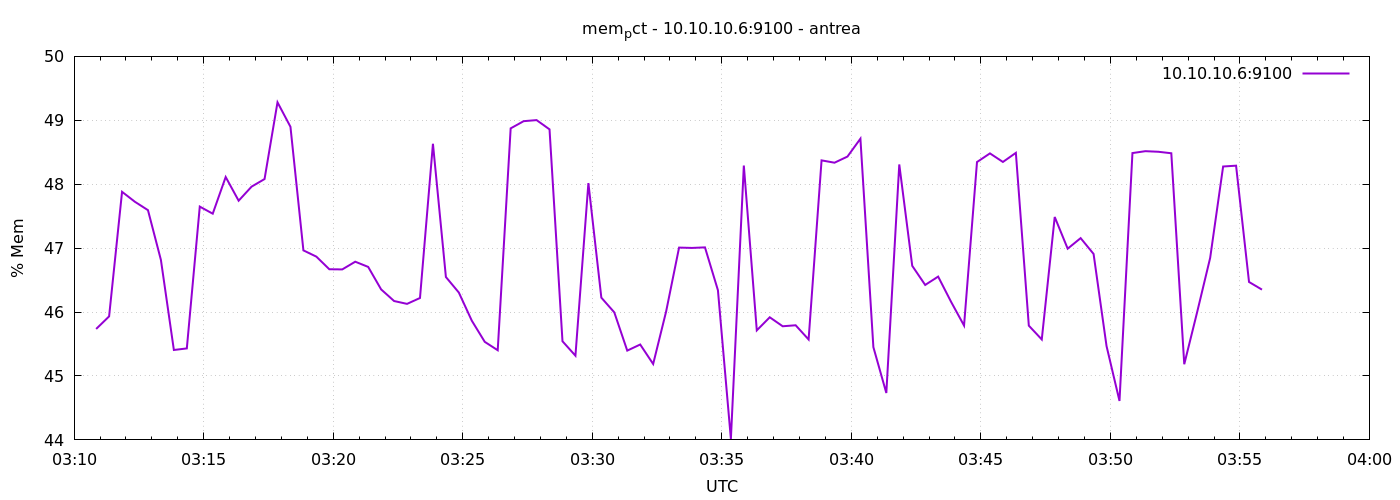

The file beside this chart, header and first rows:
1777259451	45.73558970368929
1777259481	45.93
1777259511	47.88
1777259541	47.72
1777259571	47.59
1777259601	46.81
1777259631	45.41
1777259661	45.43
1777259691	47.65
1777259721	47.54
1777259751	48.11
1777259781	47.74
1777259811	47.96
1777259841	48.08
1777259871	49.28
1777259901	48.9
1777259931	46.96
1777259961	46.87
1777259991	46.67
1777260021	46.67
1777260051	46.79
1777260081	46.71
1777260111	46.35
1777260141	46.17
1777260171	46.13
1777260201	46.22
1777260231	48.63
1777260261	46.55
1777260291	46.3
1777260321	45.86
1777260351	45.53
1777260381	45.4
1777260411	48.87
1777260441	48.99
1777260471	49
1777260501	48.86
1777260531	45.54
1777260561	45.32
1777260591	48.02
1777260621	46.23
1777260651	46
1777260681	45.4
1777260711	45.49
1777260741	45.19
1777260771	46.01
1777260801	47.01
1777260831	47
1777260861	47.01
1777260891	46.34
1777260921	44.01
1777260951	48.29
1777260981	45.71
1777261011	45.92
1777261041	45.78
1777261071	45.79
1777261101	45.57
1777261131	48.37
1777261161	48.34
1777261191	48.43
1777261221	48.71
1777261251	45.45
... 30 more rows
